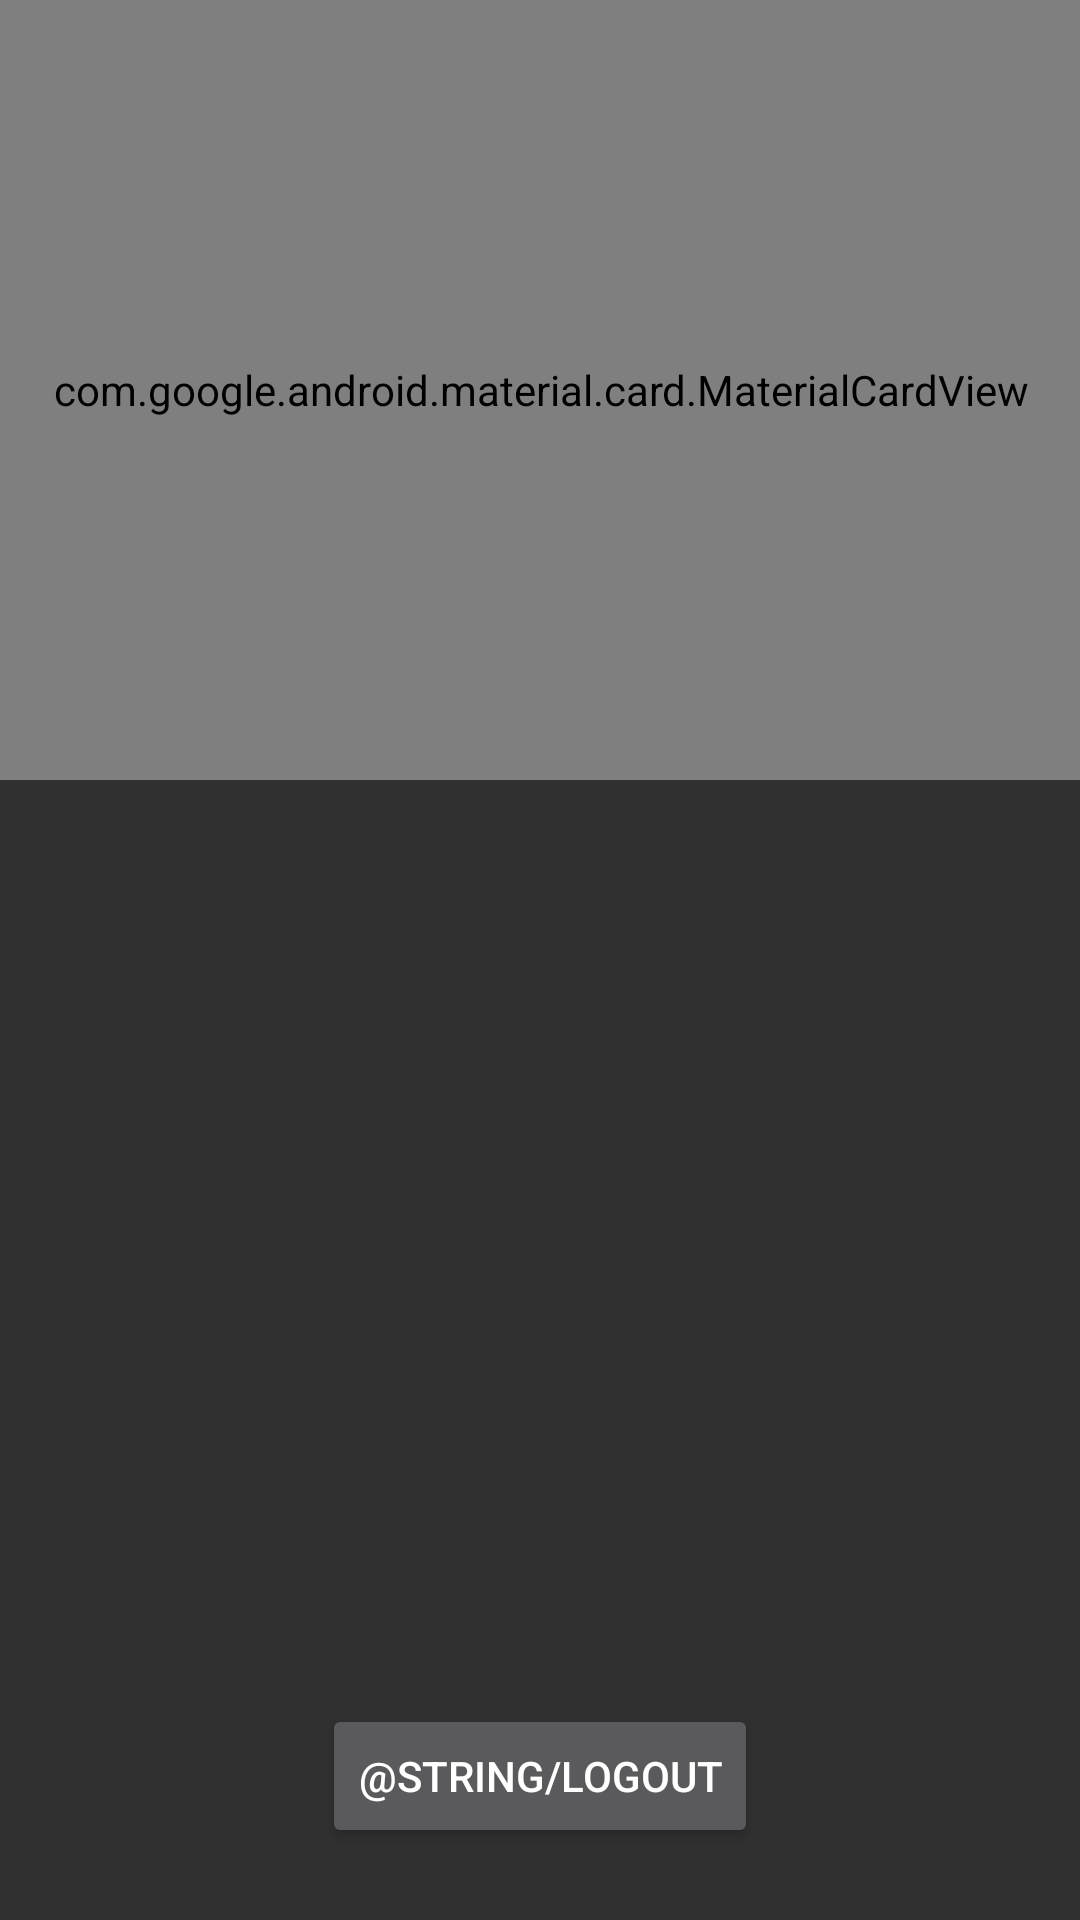

Android layout source for this screen:
<!-- AndroidManifest.xml: application theme AppTheme -->
<!-- res/layout/activity_my_profile.xml -->
<?xml version="1.0" encoding="utf-8"?>
<layout xmlns:android="http://schemas.android.com/apk/res/android"
    xmlns:app="http://schemas.android.com/apk/res-auto"
    xmlns:tools="http://schemas.android.com/tools">

    <data>
        <variable
            name="user"
            type="com.luntianji.l_coach.model.User" />
    </data>

    <androidx.constraintlayout.widget.ConstraintLayout
        android:layout_width="match_parent"
        android:layout_height="match_parent"
        tools:context=".MyProfileActivity">

        <com.google.android.material.card.MaterialCardView
            android:id="@+id/card_my_profile"
            android:layout_width="394dp"
            android:layout_height="260dp"
            android:clickable="true"
            android:focusable="true"
            android:orientation="horizontal"
            app:cardBackgroundColor="@color/black"
            app:cardCornerRadius="10dp"
            app:layout_constraintEnd_toEndOf="parent"
            app:layout_constraintStart_toStartOf="parent"
            app:layout_constraintTop_toTopOf="parent"
            app:strokeColor="@color/colorSecondaryVariant"
            app:strokeWidth="3dp">

            <androidx.constraintlayout.widget.ConstraintLayout
                android:id="@+id/constraint_my_profile_card"
                android:layout_width="match_parent"
                android:layout_height="match_parent"
                android:clickable="true"
                android:focusable="true"
                android:orientation="horizontal"
                tools:targetApi="m">

                <com.google.android.material.card.MaterialCardView
                    android:id="@+id/profile_image_container"
                    android:layout_width="160dp"
                    android:layout_height="160dp"
                    android:layout_marginTop="16dp"
                    android:clickable="true"
                    android:focusable="true"
                    android:orientation="horizontal"
                    app:cardBackgroundColor="@color/black"
                    app:cardCornerRadius="100dp"
                    app:layout_constraintEnd_toEndOf="parent"
                    app:layout_constraintStart_toStartOf="parent"
                    app:layout_constraintTop_toTopOf="parent"
                    app:strokeColor="@color/colorSecondaryVariant"
                    app:strokeWidth="3dp">

                    <ImageView
                        android:id="@+id/imageView4"
                        android:layout_width="match_parent"
                        android:layout_height="match_parent"
                        android:scaleType="centerCrop"
                        app:srcCompat="@drawable/ishikawa_yuki" />
                </com.google.android.material.card.MaterialCardView>

                <TextView
                    android:id="@+id/text_my_profile_name"
                    android:layout_width="wrap_content"
                    android:layout_height="wrap_content"
                    android:layout_marginTop="16dp"
                    android:gravity="center"
                    android:text="@{user.name}"
                    android:textAppearance="?attr/textAppearanceListItem"
                    android:textSize="20sp"
                    app:layout_constraintEnd_toEndOf="parent"
                    app:layout_constraintStart_toStartOf="parent"
                    app:layout_constraintTop_toBottomOf="@+id/profile_image_container"
                    tools:text="庭賢@紫芋旅遊 加Line" />

                <TextView
                    android:id="@+id/profile_info"
                    android:layout_width="wrap_content"
                    android:layout_height="wrap_content"
                    android:gravity="center"
                    android:text="@{user.uid}"
                    android:textAppearance="?attr/textAppearanceListItem"
                    android:textColor="@color/material_on_background_emphasis_medium"
                    android:textSize="20sp"
                    app:layout_constraintEnd_toEndOf="parent"
                    app:layout_constraintStart_toStartOf="parent"
                    app:layout_constraintTop_toBottomOf="@+id/text_my_profile_name" />

            </androidx.constraintlayout.widget.ConstraintLayout>
        </com.google.android.material.card.MaterialCardView>

        <Button
            android:id="@+id/button"
            android:layout_width="wrap_content"
            android:layout_height="wrap_content"
            android:layout_marginBottom="24dp"
            android:onClick="logout"
            android:text="@string/logout"
            app:layout_constraintBottom_toBottomOf="parent"
            app:layout_constraintEnd_toEndOf="parent"
            app:layout_constraintStart_toStartOf="parent" />


    </androidx.constraintlayout.widget.ConstraintLayout>

</layout>
<!-- resources referenced by this layout -->
<resources>
  <color name="black">#000000</color>
  <!-- drawable ishikawa_yuki: jpg bitmap (drawable-v24, 10240 bytes) -->
  <style name="AppTheme" parent="Theme.AppCompat">
          
          <item name="colorAccent">@color/colorAccent</item>
      </style>
  <color name="colorAccent">#D40000</color>
</resources>
